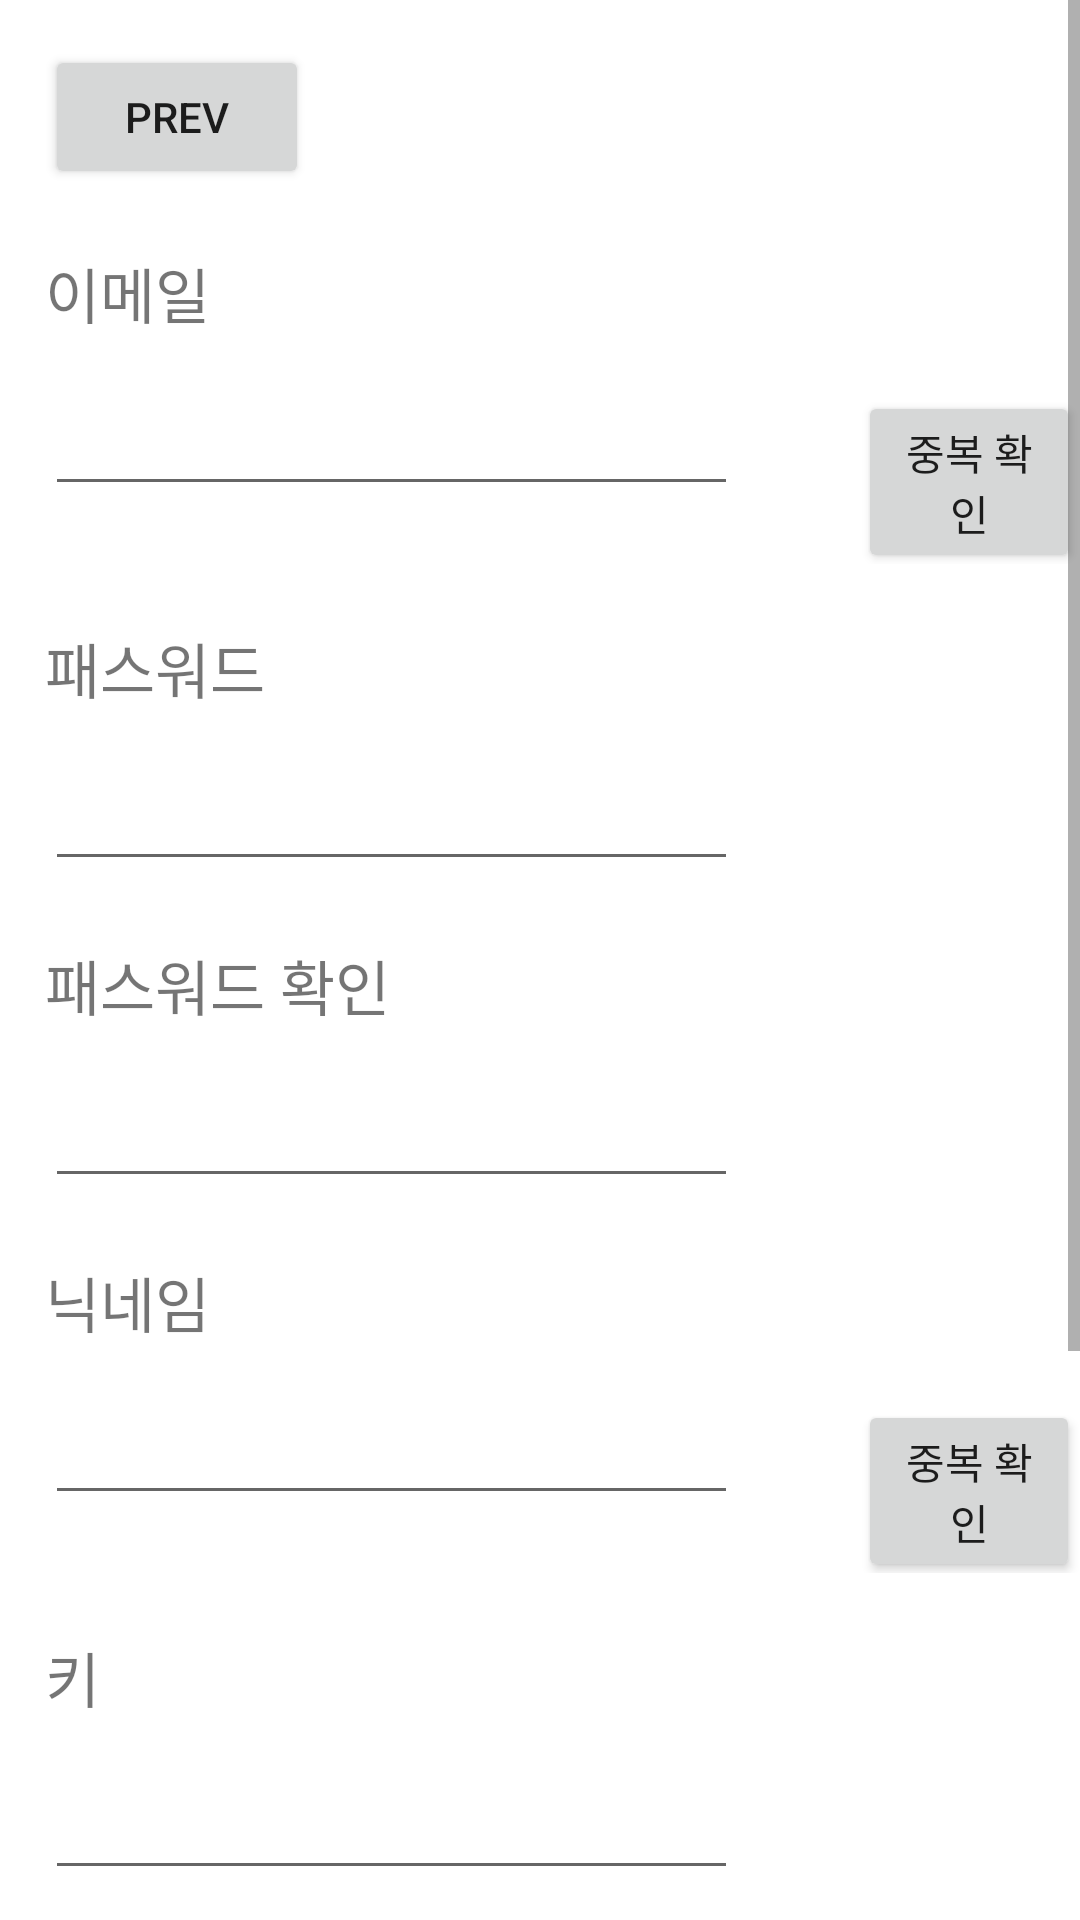

Write the Android layout XML for this screen, with the resource values it uses.
<!-- AndroidManifest.xml: application theme Theme.HomeTFriends -->
<!-- res/layout/activity_register.xml -->
<?xml version="1.0" encoding="utf-8"?>
<androidx.constraintlayout.widget.ConstraintLayout xmlns:android="http://schemas.android.com/apk/res/android"
    xmlns:app="http://schemas.android.com/apk/res-auto"
    xmlns:tools="http://schemas.android.com/tools"
    android:layout_width="match_parent"
    android:layout_height="match_parent"
    tools:context=".Register">

    <ScrollView
        android:id="@+id/scrollView"
        android:layout_width="match_parent"
        android:layout_height="match_parent"
        tools:layout_editor_absoluteX="0dp"
        tools:layout_editor_absoluteY="0dp">
        <LinearLayout
            android:layout_width="match_parent"
            android:layout_height="wrap_content"
            android:orientation="vertical">
            
            <Button
                android:layout_width="wrap_content"
                android:layout_height="wrap_content"
                android:text="prev"
                android:layout_marginTop="15dp"
                android:layout_marginLeft="15dp"/>

            
            <TextView
                android:id="@+id/tv_email"
                android:layout_width="wrap_content"
                android:layout_height="wrap_content"
                android:text="이메일"
                android:textSize="20sp"
                android:layout_marginTop="20dp"
                android:layout_marginLeft="15dp"/>

            
            <LinearLayout
                android:layout_width="match_parent"
                android:layout_height="wrap_content"
                android:orientation="horizontal">

                <EditText
                    android:id="@+id/et_email"
                    android:layout_width="wrap_content"
                    android:layout_height="wrap_content"
                    android:layout_marginTop="15dp"
                    android:layout_marginLeft="15dp"
                    android:ems="11"
                    android:inputType="textEmailAddress"/>

                <Button
                    android:id="@+id/btn_email"
                    android:layout_width="wrap_content"
                    android:layout_height="wrap_content"
                    android:layout_marginTop="15dp"
                    android:layout_marginLeft="40dp"
                    android:text="중복 확인"/>

            </LinearLayout>

            
            <TextView
                android:id="@+id/tv_pwd"
                android:layout_width="wrap_content"
                android:layout_height="wrap_content"
                android:text="패스워드"
                android:textSize="20sp"
                android:layout_marginTop="20dp"
                android:layout_marginLeft="15dp"/>
            <EditText
                android:id="@+id/et_pwd"
                android:layout_width="wrap_content"
                android:layout_height="wrap_content"
                android:layout_marginTop="15dp"
                android:layout_marginLeft="15dp"
                android:ems="11"
                android:inputType="textPassword"/>

            
            <TextView
                android:id="@+id/tv_pwdcheck"
                android:layout_width="wrap_content"
                android:layout_height="wrap_content"
                android:text="패스워드 확인"
                android:textSize="20sp"
                android:layout_marginTop="20dp"
                android:layout_marginLeft="15dp"/>
            <EditText
                android:id="@+id/et_pwdcheck"
                android:layout_width="wrap_content"
                android:layout_height="wrap_content"
                android:layout_marginTop="15dp"
                android:layout_marginLeft="15dp"
                android:ems="11"
                android:inputType="textPassword"/>

            
            <TextView
                android:id="@+id/tv_nickname"
                android:layout_width="wrap_content"
                android:layout_height="wrap_content"
                android:text="닉네임"
                android:textSize="20sp"
                android:layout_marginTop="20dp"
                android:layout_marginLeft="15dp"/>

            
            <LinearLayout
                android:layout_width="match_parent"
                android:layout_height="wrap_content"
                android:orientation="horizontal">

                <EditText
                    android:id="@+id/et_nickname"
                    android:layout_width="wrap_content"
                    android:layout_height="wrap_content"
                    android:layout_marginTop="15dp"
                    android:layout_marginLeft="15dp"
                    android:ems="11"/>

                <Button
                    android:id="@+id/btn_nickname"
                    android:layout_width="wrap_content"
                    android:layout_height="wrap_content"
                    android:layout_marginTop="15dp"
                    android:layout_marginLeft="40dp"
                    android:text="중복 확인"/>

            </LinearLayout>

            
            <TextView
                android:id="@+id/tv_height"
                android:layout_width="wrap_content"
                android:layout_height="wrap_content"
                android:text="키"
                android:textSize="20sp"
                android:layout_marginTop="20dp"
                android:layout_marginLeft="15dp"/>
            <EditText
                android:id="@+id/et_height"
                android:layout_width="wrap_content"
                android:layout_height="wrap_content"
                android:layout_marginTop="15dp"
                android:layout_marginLeft="15dp"
                android:ems="11"
                android:inputType="number"/>

            
            <TextView
                android:id="@+id/tv_curweight"
                android:layout_width="wrap_content"
                android:layout_height="wrap_content"
                android:text="현재 체중"
                android:textSize="20sp"
                android:layout_marginTop="20dp"
                android:layout_marginLeft="15dp"/>
            <EditText
                android:id="@+id/et_curweight"
                android:layout_width="wrap_content"
                android:layout_height="wrap_content"
                android:layout_marginLeft="15dp"
                android:layout_marginTop="15dp"
                android:ems="11"
                android:inputType="number"/>

            
            <TextView
                android:id="@+id/tv_tarweight"
                android:layout_width="wrap_content"
                android:layout_height="wrap_content"
                android:text="목표 체중"
                android:textSize="20sp"
                android:layout_marginTop="20dp"
                android:layout_marginLeft="15dp"/>
            <EditText
                android:id="@+id/et_tarweight"
                android:layout_width="wrap_content"
                android:layout_height="wrap_content"
                android:layout_marginLeft="15dp"
                android:layout_marginTop="15dp"
                android:ems="11"
                android:inputType="number"/>

            
            <Button
                android:id="@+id/btn_register"
                android:layout_width="wrap_content"
                android:layout_height="wrap_content"
                android:text="가입 완료"
                android:layout_marginLeft="15dp"
                android:layout_marginTop="20dp"/>

        </LinearLayout>
    </ScrollView>
</androidx.constraintlayout.widget.ConstraintLayout>
<!-- resources referenced by this layout -->
<resources>
  <style name="Theme.HomeTFriends" parent="Theme.MaterialComponents.DayNight.DarkActionBar">
          
          <item name="colorPrimary">@color/purple_500</item>
          <item name="colorPrimaryVariant">@color/purple_700</item>
          <item name="colorOnPrimary">@color/white</item>
          
          <item name="colorSecondary">@color/teal_200</item>
          <item name="colorSecondaryVariant">@color/teal_700</item>
          <item name="colorOnSecondary">@color/black</item>
          
          <item name="android:statusBarColor" tools:targetApi="l">?attr/colorPrimaryVariant</item>
          
      </style>
  <!-- not gathered from this repository: default colours our renderer supplied (Android Studio template values) -->
  <color name="purple_500">#FF6200EE</color>
  <color name="purple_700">#FF3700B3</color>
  <color name="teal_200">#FF03DAC5</color>
  <color name="teal_700">#FF018786</color>
  <color name="black">#FF000000</color>
  <color name="white">#FFFFFFFF</color>
</resources>
